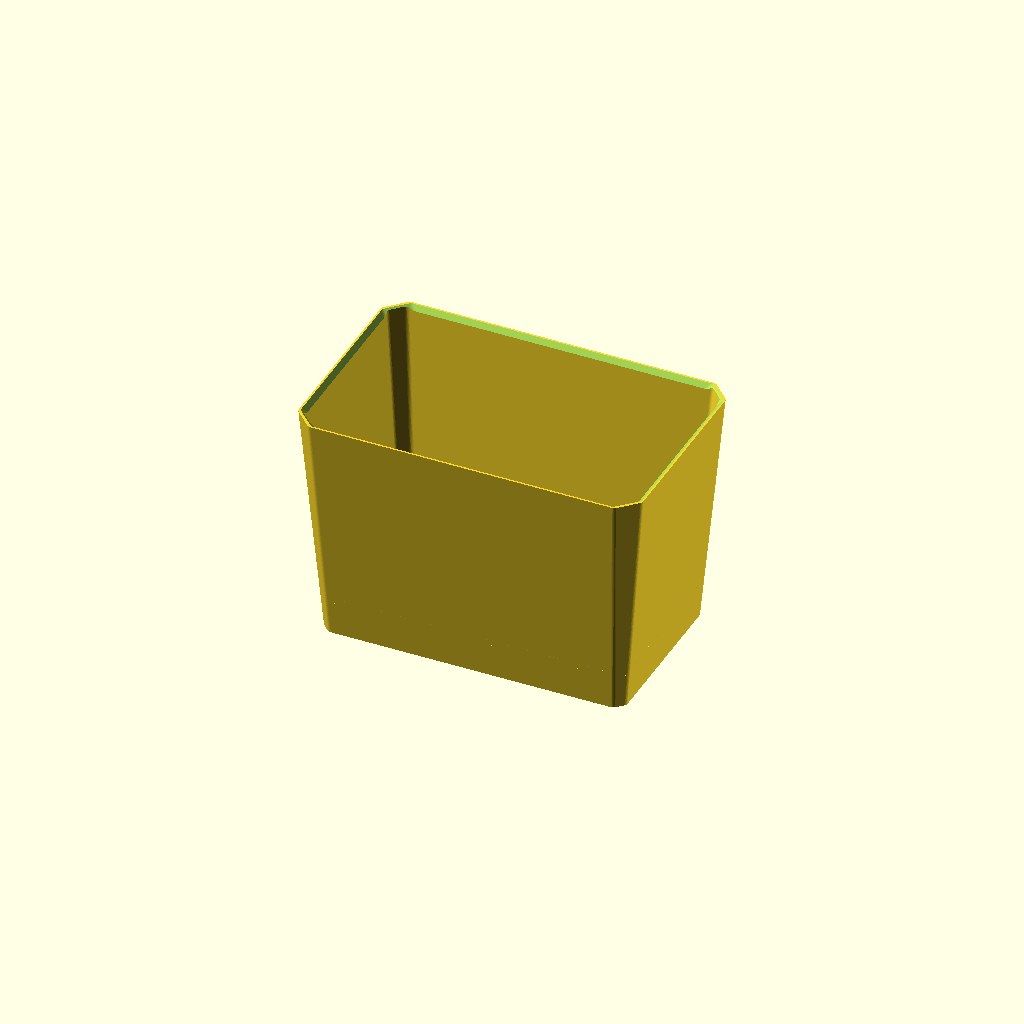
Cell 1: the model at its default parameters.
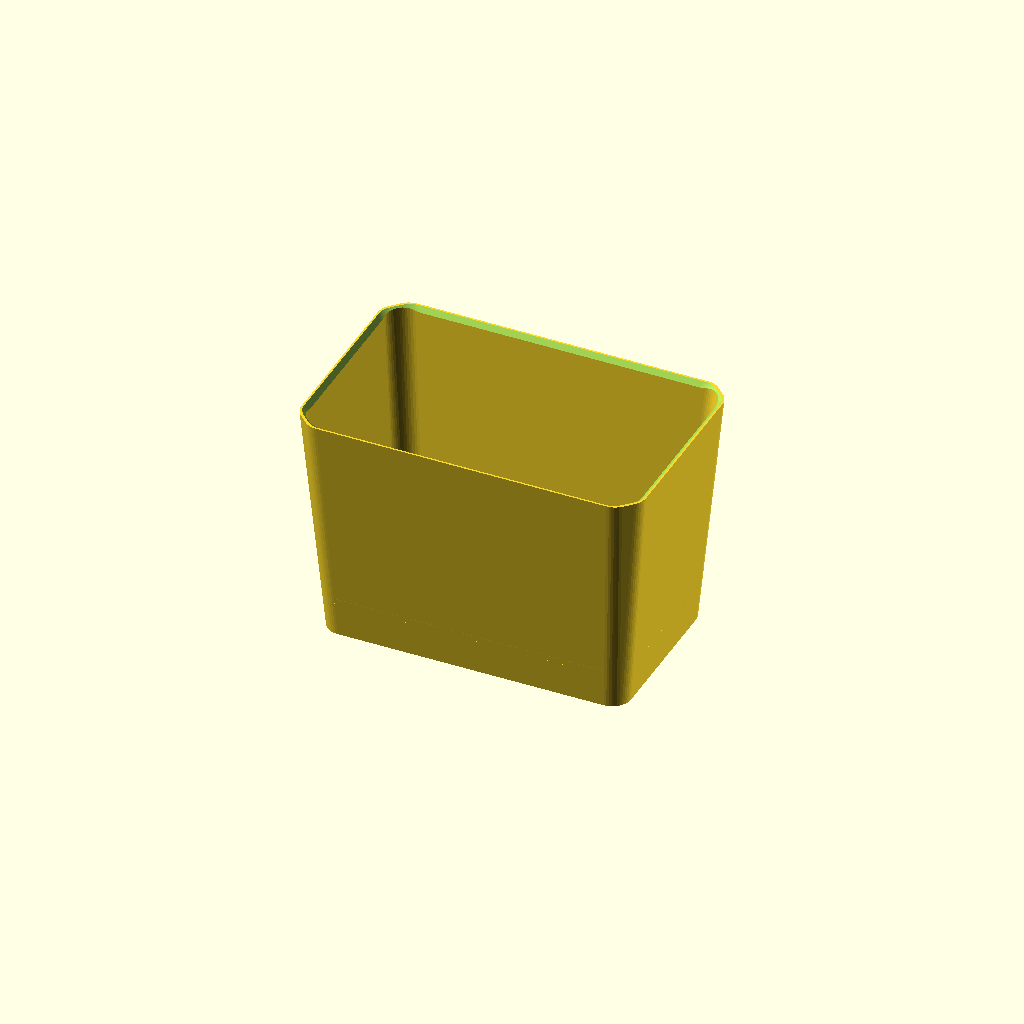
Cell 2 — corner_rf set to 10, the other parameters unchanged.
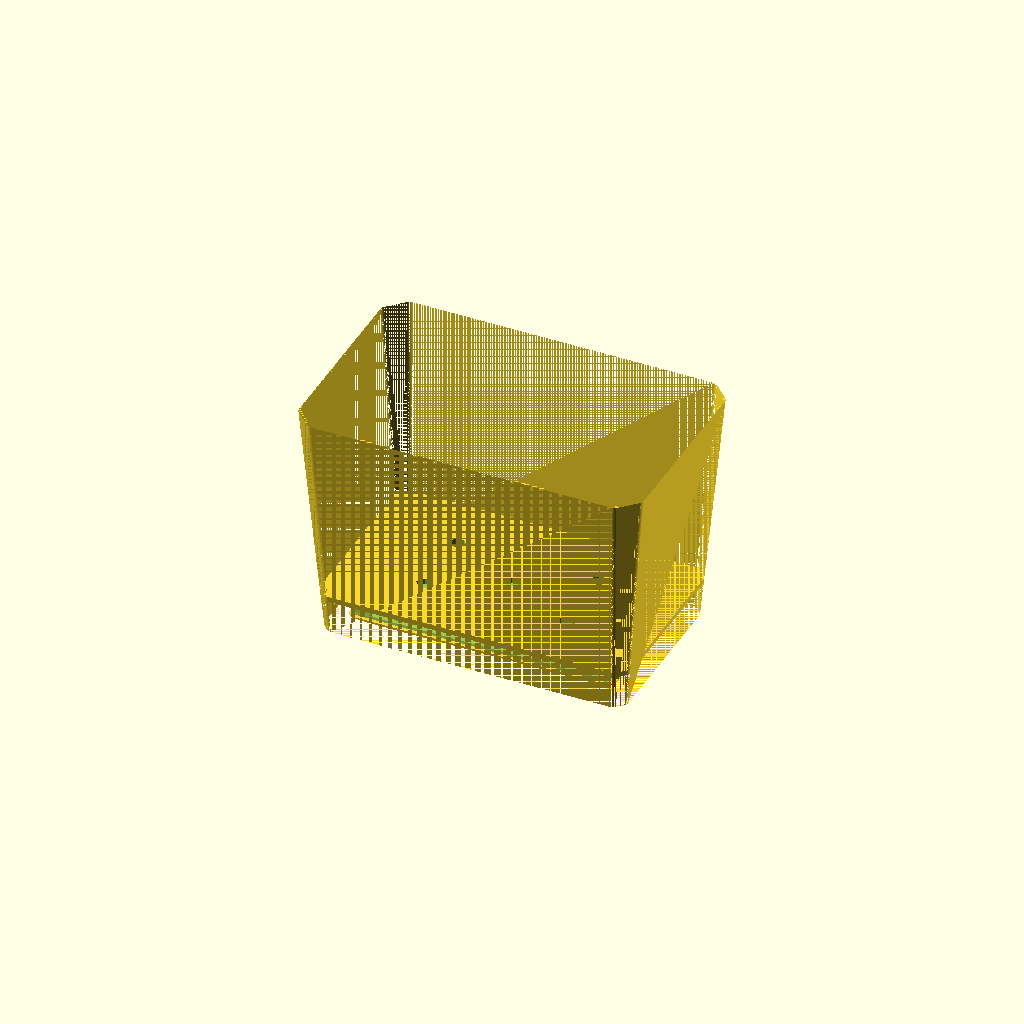
Cell 3: wall = 0 (everything else at default).
All cells are drawn from one camera (rotation 55°, 0°, 25°, orthographic, colour scheme Cornfield), so only the parameter changes between them.
Source of the model, marsh_repot/marsh_repot_011.scad:
// Marsh repot liner — rebuilt from "Marsh repot - FIX flat rim setback.step"
// (two-body Fusion export, 2026-07-10) plus the user's section screenshots.
// Dimensions taken from per-body vertex extraction; see comments.
//
// ONE BODY: pot, hex band, and drip tray print as a single piece.
//
// PRINT ORIENTATION: short side down, rotated (90 - draft) about Y so
// the end wall lies flat — 85deg at the current 5deg draft. Hanging
// tension then runs along layer planes [25].
//
// v011: shell corners softened with the chamfer+fillet combo [10]: the
//   45deg chamfer core stays, its transition edges rounded by
//   corner_rf = 3. In the side print the surface exceeds 45deg only in
//   a ~0.9mm band along the two bed-side corner rails (first-layer
//   stick-out ~1.1mm, sitting in the elephant-foot zone). A pure fillet
//   at the old 10.4 radius would sag ~3mm along those edges; ~3mm
//   radius is the practical ceiling before visible droop.
// v010: pot elongated in height until every wall is at a 5deg draft.
//   Footprints unchanged (rim 185.5x117.5, base 163.2x95.2); because
//   both directions share the same 11.15mm half-difference, one height
//   sets all four walls: height = 11.15/tan(5) = 127.44 (was 105,
//   +22.4). The tray/band/floor stack keeps its fixed Z heights (0..22)
//   — all added height is wall, above the drip-tray works.
// v009: side-print audit fixes (audited via print-audit skill):
//   - Shell corner radii -> 45deg chamfers (ch_top/ch_bot): kills the
//     near-bed corner-sag patches [9] and curve stepping [16], matches
//     the band/tray corner language.
//   - Drainage holes round -> 10x7 hexes pointed along pot-X: pointed
//     along print-vertical since the floor prints as a wall [3,4].
//   - Long-wall band hexes rotated to point along pot-X (print-vertical)
//     [4]. Short-wall hexes unchanged (those walls lie nearly flat in
//     the print; orientation cannot help them).
//   - wall and strut_t 3 -> 3.2 (multiples of a 0.4 line width [1]).
// v008: band-to-tray attachment optimized for airflow and free water
//   movement. v007 welded the band's full perimeter into the tray, so
//   water only crossed it through 44 ports of 1.5x1mm (~66mm2 total) —
//   the bottleneck. Now the band bottom floats 5mm above the tray floor
//   and the load runs through 12 tapered struts (3mm thick vs the 1.2mm
//   band edge; bending stiffness ~15x per attachment, total weld area
//   ~360mm2 vs ~264mm2 before). Bottom opening ~1080mm2, roughly 16x.
//   Struts sit under hex-grid columns: 3 per long side, 1 per short
//   side, 4 corner posts. Hexes shortened 8 -> 6 to clear the gap while
//   keeping solid band rails; castellation ports removed (the open gap
//   replaces them).
// v007: merged into one body; v006's 0.2mm clearance removed.
// v006: exact geometry from the two-body export.
//   - Wall taper is LINEAR rim-to-ground: outer 163.2x95.2 at Z0 to
//     185.5x117.5 at Z105 (skirt ring verts at Z=0: +-81.59 x +-47.59).
//     The v002-v005 bottom size (156x88) was a bad fit. Skirt is SOLID —
//     v005's skirt windows removed.
//   - Hex ring: band outline 123.2x55.2, 1.2mm wall, hanging from the
//     floor to just above the tray. 44 point-up hexagons (16 long side,
//     6 short side), 5.0 wide x 8.0 tall, 6.5 pitch, points at Z 4.4 and
//     12.4. Castellated bottom edge: 1.5mm notch under each hex.
//   - Drip tray: SEPARATE part. Plate 133.2 x 65.2 x 2 (2.83 corner
//     chamfer), rim flares to a 143.2 x 75.2 brim at Z5. Sits captive
//     under the band; 7mm ring gap to the skirt is the evaporation and
//     pour-out path.
//   - In the source file the band interpenetrates the tray plate by 2mm;
//     v006 misread that as CAD interference and added a 0.2mm clearance.
//     It is actually the weld — see v007 note above.
// v005: center tray + windowed ring (architecture right, details wrong).
// v004: 5x 8mm round drainage holes per horticultural guidance, kept.
// v002/v003: rim setback fix / open-tray rework (superseded).

$fn = 48;

// --- Shell: linear taper, ground to rim (per-body verts) ---
top_x   = 185.5;
top_y   = 117.5;
bot_x   = 163.2;   // skirt outer at Z=0 (+-81.59)
bot_y   = 95.2;    // (+-47.59)
draft   = 5;       // wall draft, degrees — all four walls
height  = (top_x - bot_x)/2 / tan(draft);   // 127.44 at 5deg (was 105)
// One height can only set every wall to `draft` because both directions
// share the same half-difference; keep it that way.
assert(abs((top_x - bot_x) - (top_y - bot_y)) < 1e-6,
       "X and Y tapers differ; a single height cannot give one draft");
ch_top  = 10.4;    // 45deg corner chamfer at the rim (was radius 10.4)
ch_bot  = 5;       // corner chamfer at the base
corner_rf = 3;     // fillet on the chamfer transition edges [10]; ~3mm
                   // is the ceiling before the bed-side rails droop
wall    = 3.2;     // 8x a 0.4mm extrusion line [1] (was 3)

// --- Rim: flat rim setback ---
rim_flat  = 1;
setback_h = 4;

// --- Pot floor (STEP: bottom face Z=19, top ~22) ---
floor_bot = 19;
floor_top = 22;

// Drainage: 5 holes (v004 horticultural spec), hexagonal for the side
// print — pointed along pot-X so the points face print-vertical [3,4].
// 10x7 hex ~= 45mm2 open, matching the previous 8mm round hole.
drain_x  = 10;     // point-to-point, along pot-X
drain_y  = 7;      // across, along pot-Y
hole_pos = [[0, 0], [38, 19], [-38, 19], [38, -19], [-38, -19]];

// --- Hex ring band (verts: outline +-61.59 x +-27.59, wall 1.0 in file,
//     1.2 here for printability; merges into the tray plate below) ---
band_x    = 123.2;
band_y    = 55.2;
band_wall = 1.2;
band_ch   = 3;       // corner chamfer
band_top  = 15;      // straight band top; 45deg shoulder to floor above
hex_w     = 5.0;     // opening across (pot-Z on long walls; pot-X short)
hex_h     = 6.0;     // short-wall hex point-to-point height
hex_len   = 5.0;     // long-wall hex point-to-point along pot-X
hex_rise  = 2.2;     // long-wall point slope: 2.2 over 2.5 (~41deg)
hex_pitch = 6.5;
hex_cz    = 11;      // hexagon center height (long walls: 8.5..13.5)
n_hex_x   = 16;      // per long side
n_hex_y   = 6;       // per short side

// Struts: carry the tray. Tapered (widest at the tray weld), 3mm thick,
// centered under hex-grid columns so they read as band extensions.
strut_t     = 3.2;                // radial thickness (8x line width [1])
strut_w_bot = 10;                 // width at the tray weld
strut_w_top = 6;                  // width at the band bottom
strut_x     = [0, 45.5, -45.5];   // long-side struts (7 x 6.5 = hex column)
strut_y     = [0];                // short-side struts
corner_d    = 6;                  // corner post diameter
gap_h       = 5;                  // clear gap: tray floor (Z2) to band (Z7)

// --- Drip tray (verts exact) ---
tray_x    = 133.2;   // plate
tray_y    = 65.2;
tray_t    = 2;       // plate thickness
tray_ch   = 2.83;    // 45deg corner chamfer
brim_x    = 143.2;   // flared brim at Z5
brim_y    = 75.2;
brim_in_x = 139.2;   // brim top inner opening
brim_in_y = 71.2;
tray_h    = 5;

eps = 0.01;

band_bot = tray_t + gap_h;   // band floats above the tray floor

// Chamfered-rectangle corner points, shared by the prism modules.
function cham_pts(x, y, ch) =
    [[-x/2 + ch, -y/2], [x/2 - ch, -y/2], [x/2, -y/2 + ch],
     [x/2,  y/2 - ch], [x/2 - ch,  y/2], [-x/2 + ch,  y/2],
     [-x/2,  y/2 - ch], [-x/2, -y/2 + ch]];

// Rectangle with sharp 45deg chamfered corners, extruded.
module hex_prism(x, y, h, ch) {
    linear_extrude(height = h) polygon(cham_pts(x, y, ch));
}

// Chamfer+fillet combo [10]: chamfered rectangle whose transition edges
// are rounded by rf (shrink, then round-offset back out).
module soft_prism(x, y, h, ch, rf) {
    linear_extrude(height = h)
        offset(r = rf) offset(delta = -rf) polygon(cham_pts(x, y, ch));
}

// Tapered shell: hull of two soft prisms. The 45deg chamfer core prints
// from any orientation [9]; the rf-rounded transitions soften the look
// while confining >45deg surface to a sub-millimetre band in the side
// print (see the v011 note).
module shell(bx, by, tx, ty, h, cb, ct) {
    hull() {
        soft_prism(bx, by, eps, cb, corner_rf);
        translate([0, 0, h - eps]) soft_prism(tx, ty, eps, ct, corner_rf);
    }
}

// Band hexagon holes. The pot prints lying on its short side, so
// "print-vertical" inside the long band walls runs along pot-X: those
// hexes point along X (they read sideways upright, pointed in the
// print). The short band walls lie nearly horizontal in the print —
// orientation can't help them — so they keep the upright point-up look.
module hex_hole(cx, cz, axis) {
    if (axis == "x") {
        // Long walls: pointed along pot-X (print-vertical).
        hu = hex_len/2;             // half point-to-point, along X
        hv = hex_w/2;               // half opening, across pot-Z
        pts = [[-hu, cz], [-hu + hex_rise, cz + hv],
               [hu - hex_rise, cz + hv], [hu, cz],
               [hu - hex_rise, cz - hv], [-hu + hex_rise, cz - hv]];
        translate([cx, 0, 0]) rotate([90, 0, 0])
            translate([0, 0, -band_y/2 - 2])
                linear_extrude(height = band_y + 4) polygon(pts);
    } else {
        // Short walls: upright point-up hexes (cosmetic only here).
        pts = [[0, cz - hex_h/2], [hex_w/2, cz - hex_h/2 + 2.5],
               [hex_w/2, cz + hex_h/2 - 2.5], [0, cz + hex_h/2],
               [-hex_w/2, cz + hex_h/2 - 2.5], [-hex_w/2, cz - hex_h/2 + 2.5]];
        translate([0, cx, 0]) rotate([90, 0, 90])
            translate([0, 0, -band_x/2 - 2])
                linear_extrude(height = band_x + 4) polygon(pts);
    }
}

// Drainage hexagon: pointed along pot-X (print-vertical when the floor
// prints as a vertical wall), 45deg point slopes, punched along pot-Z.
module drain_hole() {
    hu = drain_x/2; hv = drain_y/2; rise = hv;   // rise = hv -> 45deg
    linear_extrude(height = floor_top - floor_bot + 4, center = true)
        polygon([[-hu, 0], [-hu + rise, hv], [hu - rise, hv],
                 [hu, 0], [hu - rise, -hv], [-hu + rise, -hv]]);
}

function ox(z) = bot_x + (top_x - bot_x) * z / height;
function oy(z) = bot_y + (top_y - bot_y) * z / height;

module rim_cutter() {
    ix_top = top_x - 2*rim_flat;
    iy_top = top_y - 2*rim_flat;
    ov = 1;
    translate([0, 0, height - setback_h])
        shell(ix_top - 2*setback_h, iy_top - 2*setback_h,
              ix_top + 2*ov, iy_top + 2*ov,
              setback_h + ov, ch_top, ch_top);
}

module cavity() {
    translate([0, 0, -eps])
        shell(bot_x - 2*wall, bot_y - 2*wall,
              top_x - 2*wall, top_y - 2*wall,
              height + 2*eps, ch_bot, max(ch_top - wall, 1));
}

// Drainage must drip inside the hex band footprint (so it lands on the
// tray, which is wider than the band). Checked against the band's inner
// faces including its corner chamfer.
band_in_x  = band_x/2 - band_wall;
band_in_y  = band_y/2 - band_wall;
function holes_in_band() =
    [for (p = hole_pos)
        assert(abs(p[0]) + drain_x/2 < band_in_x,
               str("hole at ", p, " outside hex band in X"))
        assert(abs(p[1]) + drain_y/2 < band_in_y,
               str("hole at ", p, " outside hex band in Y"))
        // Bounding-rect support on the 45deg corner line (conservative).
        assert(abs(p[0]) + abs(p[1]) + (drain_x + drain_y)/2
                 < band_in_x + band_in_y - band_ch,
               str("hole at ", p, " outside hex band corner chamfer"))
        p];

// One tapered strut: hull of a wide foot (welded into the tray plate)
// and a narrower head (welded into the band bottom). Outer face flush
// with the band; body protrudes inward.
module strut_post(w_axis_len_bot, w_axis_len_top) {
    hull() {
        translate([0, 0, 1])   cube([w_axis_len_bot, strut_t, 2], center = true);
        translate([0, 0, band_bot + 0.5])
            cube([w_axis_len_top, strut_t, 1], center = true);
    }
}

module strut() {
    // Long sides: outer face flush with band outer (y = band_y/2).
    for (sy = [-1, 1], x = strut_x)
        translate([x, sy*(band_y/2 - strut_t/2), 0])
            strut_post(strut_w_bot, strut_w_top);
    // Short sides.
    for (sx = [-1, 1], y = strut_y)
        translate([sx*(band_x/2 - strut_t/2), y, 0])
            rotate([0, 0, 90])
                strut_post(strut_w_bot, strut_w_top);
    // Corner posts: round, tucked under the band's chamfered corners.
    for (sx = [-1, 1], sy = [-1, 1])
        translate([sx*(band_x/2 - band_ch - 0.6), sy*(band_y/2 - band_ch - 0.6), 0])
            cylinder(h = band_bot + 1, d = corner_d);
}

module pot() {
    difference() {
        union() {
            // Shell: solid skirt, ground to rim, linear taper.
            difference() {
                shell(bot_x, bot_y, top_x, top_y, height, ch_bot, ch_top);
                cavity();
            }
            // Floor.
            intersection() {
                cavity();
                translate([0, 0, floor_bot])
                    hex_prism(ox(floor_top), oy(floor_top),
                                floor_top - floor_bot, ch_bot);
            }
            // Hex band: straight band, then 45deg shoulder up to the floor.
            difference() {
                union() {
                    translate([0, 0, band_bot])
                        hex_prism(band_x, band_y, band_top - band_bot, band_ch);
                    hull() {
                        translate([0, 0, band_top - eps])
                            hex_prism(band_x, band_y, eps, band_ch);
                        translate([0, 0, floor_bot])
                            hex_prism(band_x + 2*(floor_bot - band_top),
                                      band_y + 2*(floor_bot - band_top),
                                      eps, band_ch);
                    }
                }
                // Band interior (leave the shoulder solid ring's inside too).
                translate([0, 0, band_bot - eps])
                    hex_prism(band_x - 2*band_wall, band_y - 2*band_wall,
                              floor_bot - band_bot + 2*eps, band_ch);
                // Hexagon perforations.
                for (i = [0 : n_hex_x - 1])
                    hex_hole((i - (n_hex_x - 1)/2) * hex_pitch, hex_cz, "x");
                for (j = [0 : n_hex_y - 1])
                    hex_hole((j - (n_hex_y - 1)/2) * hex_pitch, hex_cz, "y");
            }

            // Struts: tapered posts from the tray plate (buried to Z=0)
            // up into the band bottom (overlap 1mm past band_bot).
            strut();
        }

        // Drainage holes through the floor.
        for (p = holes_in_band())
            translate([p[0], p[1], (floor_bot + floor_top)/2])
                drain_hole();

        rim_cutter();
    }
}

module tray() {
    difference() {
        // Plate + flare to the brim.
        hull() {
            hex_prism(tray_x, tray_y, tray_t, tray_ch);
            translate([0, 0, tray_h - 0.6])
                hex_prism(brim_x, brim_y, 0.6, tray_ch);
        }
        // Basin: funnel from the brim opening down to the plate top.
        hull() {
            translate([0, 0, tray_t + eps])
                hex_prism(tray_x - 2*tray_ch, tray_y - 2*tray_ch,
                          eps, tray_ch);
            translate([0, 0, tray_h])
                hex_prism(brim_in_x, brim_in_y, eps, 1.41);
        }
        // Open the basin through the brim plane.
        translate([0, 0, tray_h - eps])
            hex_prism(brim_in_x, brim_in_y, 2, 1.41);
    }
}

// One body: the band's buried portion welds the tray to the pot.
module main() {
    union() {
        pot();
        tray();
    }
}

if (is_list(holes_in_band())) main();
Parameter table extracted from the source (name, type, default, range or options):
top_x: number, default 185.5
top_y: number, default 117.5
bot_x: number, default 163.2
bot_y: number, default 95.2
draft: number, default 5
ch_top: number, default 10.4
ch_bot: number, default 5
corner_rf: number, default 3, range 0 to 10
wall: number, default 3.2, range 0 to 1
rim_flat: number, default 1
setback_h: number, default 4
floor_bot: number, default 19
floor_top: number, default 22
drain_x: number, default 10
drain_y: number, default 7
band_x: number, default 123.2
band_y: number, default 55.2
band_wall: number, default 1.2
band_ch: number, default 3
band_top: number, default 15
hex_w: number, default 5
hex_h: number, default 6
hex_len: number, default 5
hex_rise: number, default 2.2
hex_pitch: number, default 6.5
hex_cz: number, default 11
n_hex_x: number, default 16
n_hex_y: number, default 6
strut_t: number, default 3.2, range 0 to 1
strut_w_bot: number, default 10
strut_w_top: number, default 6
strut_x: vector, default [0, 45.5, -45.5]
strut_y: vector, default [0]
corner_d: number, default 6
gap_h: number, default 5
tray_x: number, default 133.2
tray_y: number, default 65.2
tray_t: number, default 2
tray_ch: number, default 2.83
brim_x: number, default 143.2
brim_y: number, default 75.2
brim_in_x: number, default 139.2
brim_in_y: number, default 71.2
tray_h: number, default 5
eps: number, default 0.01
